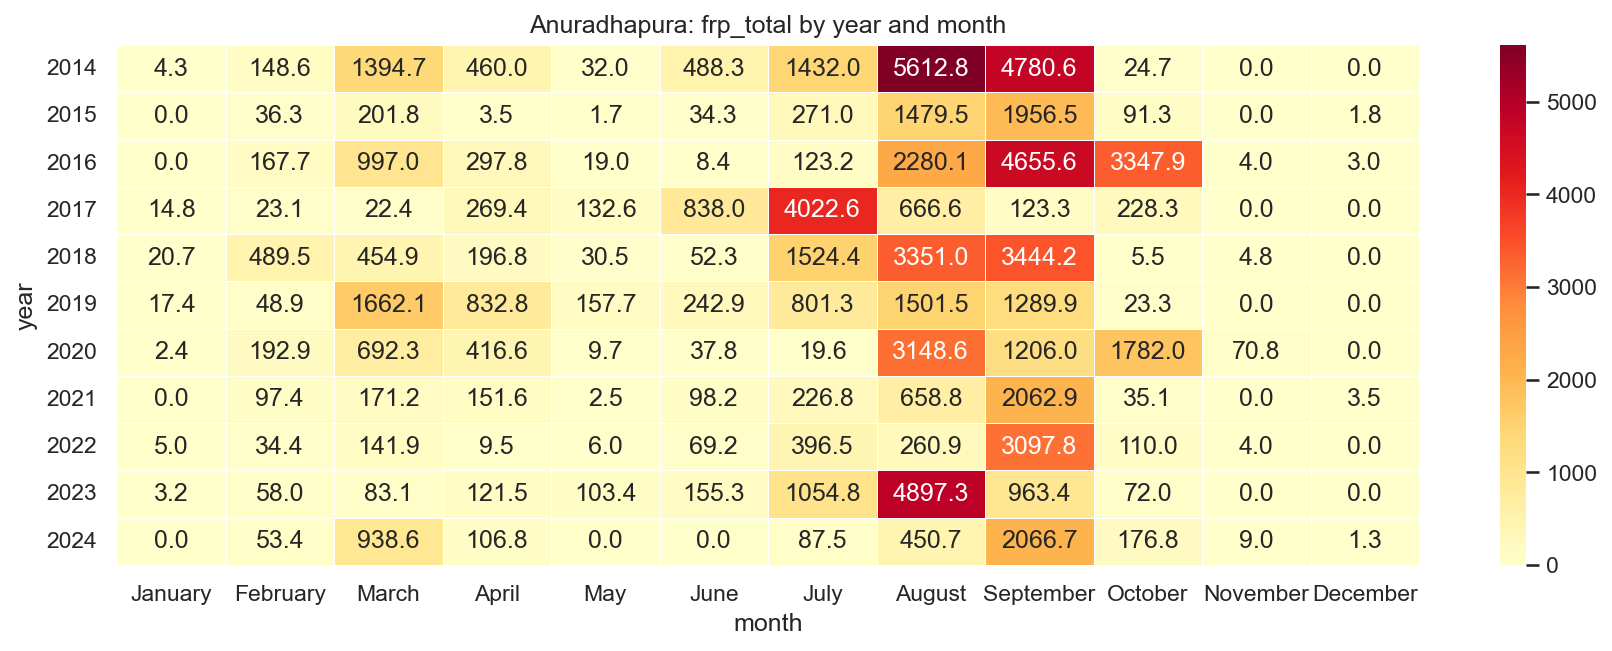

The file beside this chart, header and first rows:
year, January, February, March, April, May, June, July, August, September, October, November, December
2014, 4.34, 148.6, 1395, 460, 32.04, 488.3, 1432, 5613, 4781, 24.68, 0.0, 0.0
2015, 0.0, 36.28, 201.8, 3.51, 1.68, 34.32, 271, 1479, 1957, 91.26, 0.0, 1.8
2016, 0.0, 167.7, 997, 297.8, 18.99, 8.37, 123.2, 2280, 4656, 3348, 4.0, 3.01
2017, 14.79, 23.11, 22.44, 269.4, 132.6, 838, 4023, 666.6, 123.3, 228.3, 0.0, 0.0
2018, 20.74, 489.5, 454.9, 196.8, 30.47, 52.27, 1524, 3351, 3444, 5.51, 4.75, 0.0
2019, 17.37, 48.91, 1662, 832.8, 157.7, 242.9, 801.3, 1501, 1290, 23.29, 0.0, 0.0
2020, 2.39, 192.9, 692.3, 416.6, 9.7, 37.81, 19.57, 3149, 1206, 1782, 70.77, 0.0
2021, 0.0, 97.44, 171.2, 151.6, 2.51, 98.21, 226.8, 658.8, 2063, 35.09, 0.0, 3.47
2022, 5.0, 34.38, 141.9, 9.5, 6.04, 69.17, 396.5, 260.9, 3098, 110.0, 4.03, 0.0
2023, 3.22, 58.04, 83.06, 121.5, 103.4, 155.3, 1055, 4897, 963.4, 72.01, 0.0, 0.0
2024, 0.0, 53.35, 938.6, 106.8, 0.0, 0.0, 87.51, 450.7, 2067, 176.8, 8.99, 1.27
